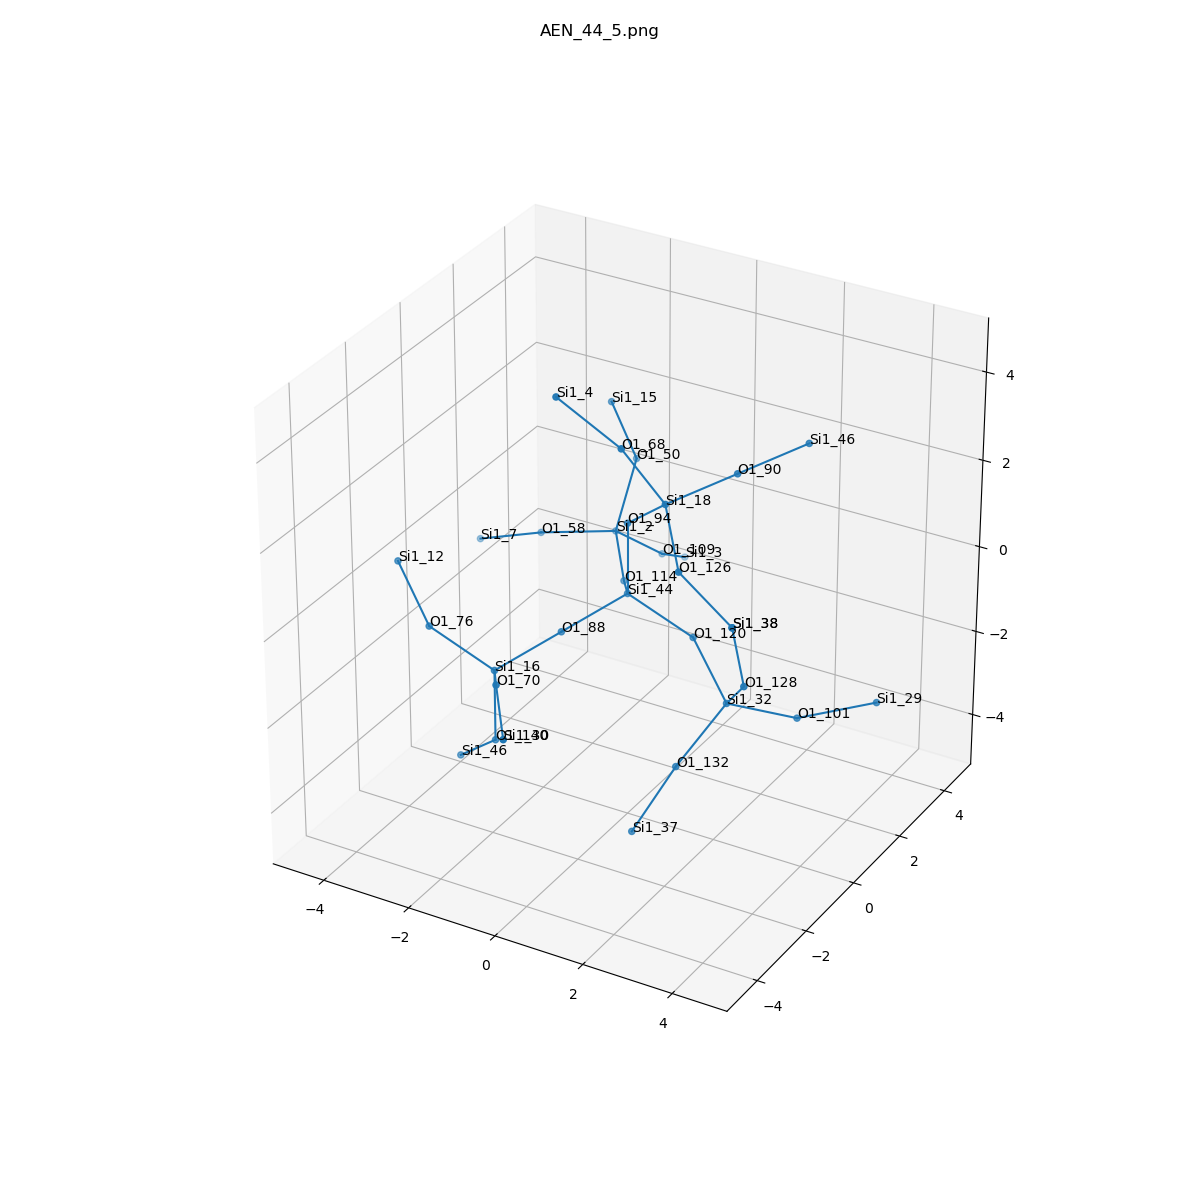

The table this chart was drawn from, first rows:
, neighbor_num, isite, atom, x, y, z, front_index
0, 0, 44, Si1, 0.0, 0.0, 0.0, 
1, 1, 120, O1, 1.5, 9.244679521011632e-33, -0.5798, 0.0
2, 1, 88, O1, -0.7167, -1.379, -0.3976, 0.0
3, 1, 114, O1, -0.8131, 1.263, -0.5665, 0.0
4, 1, 94, O1, 0.0, -3.3404845256784245e-33, 1.612, 0.0
5, 2, 32, Si1, 2.689, -0.7624, -1.357, 1.0
6, 2, 16, Si1, -1.433, -2.757, -0.7952, 2.0
7, 2, 2, Si1, -1.748, 2.545, -0.2899, 3.0
8, 2, 18, Si1, 1.152, -0.5253, 2.609, 4.0
9, 3, 132, O1, 2.085, -1.712, -2.506, 5.0
10, 3, 101, O1, 3.678, 0.3467, -1.983, 5.0
11, 3, 128, O1, 3.531, -1.61, -0.2719, 5.0
12, 3, 140, O1, -1.433, -2.757, -2.407, 6.0
13, 3, 70, O1, -0.6202, -4.02, -0.2287, 6.0
14, 3, 76, O1, -2.933, -2.757, -0.2154, 6.0
15, 3, 58, O1, -3.279, 2.126, -0.5504, 7.0
16, 3, 50, O1, -1.539, 3.034, 1.233, 7.0
17, 3, 109, O1, -1.329, 3.73, -1.293, 7.0
18, 3, 90, O1, 2.035, 0.7776, 2.918, 8.0
19, 3, 126, O1, 2.077, -1.631, 1.895, 8.0
20, 3, 68, O1, 0.5092, -1.124, 3.952, 8.0
21, 4, 37, Si1, 1.499, -2.43, -3.821, 9.0
22, 4, 29, Si1, 5.052, 1.099, -1.598, 10.0
23, 4, 38, Si1, 3.503, -2.061, 1.277, 11.0
24, 4, 46, Si1, -2.586, -2.232, -3.404, 12.0
25, 4, 30, Si1, 0.3149, -5.303, -0.5054, 13.0
26, 4, 12, Si1, -4.123, -1.995, 0.5615, 14.0
27, 4, 7, Si1, -4.775, 2.168, -1.14, 15.0
28, 4, 15, Si1, -1.808, 2.489, 2.726, 16.0
29, 4, 3, Si1, -1.556, 5.096, -2.109, 17.0
30, 4, 46, Si1, 2.918, 2.08, 3.227, 18.0
31, 4, 38, Si1, 3.503, -2.061, 1.277, 19.0
32, 4, 4, Si1, -0.7902, -1.388, 4.868, 20.0
